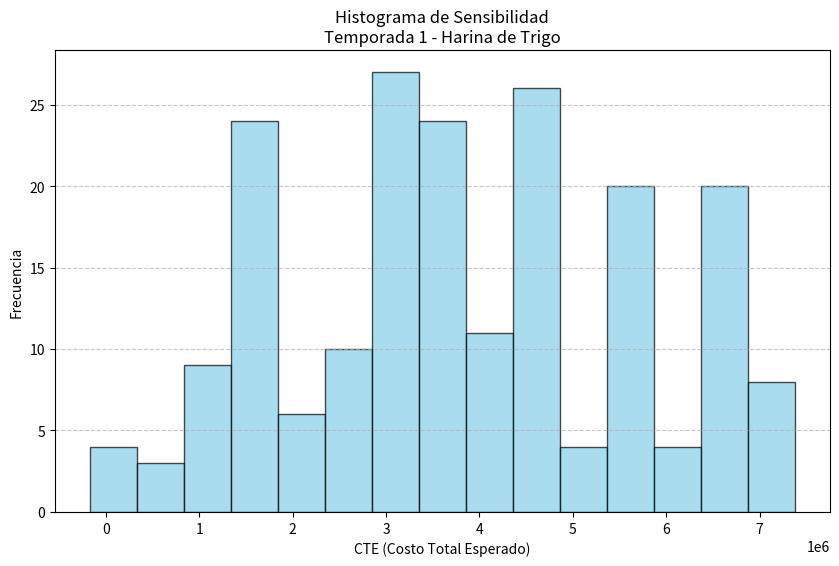
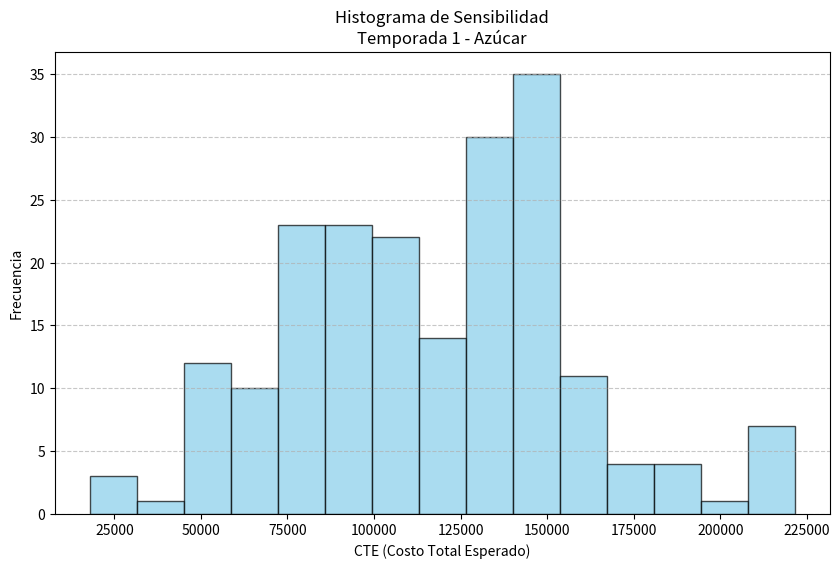
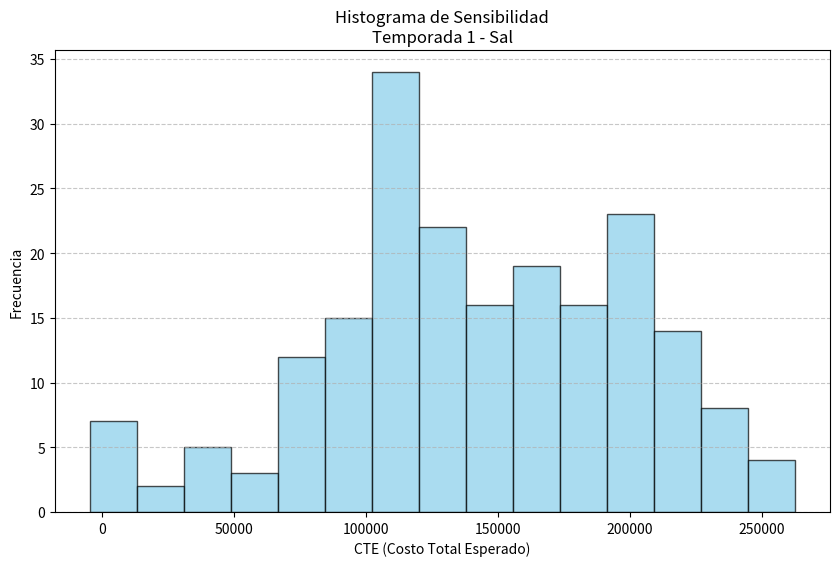
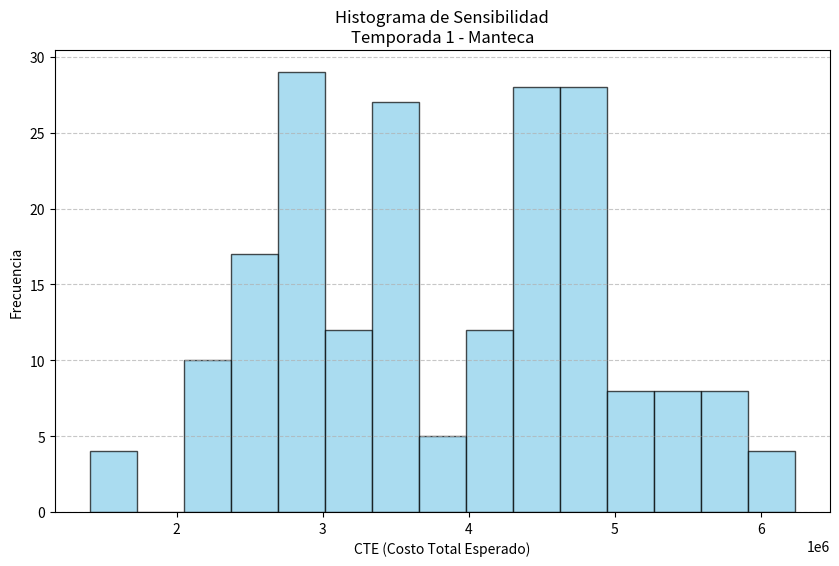
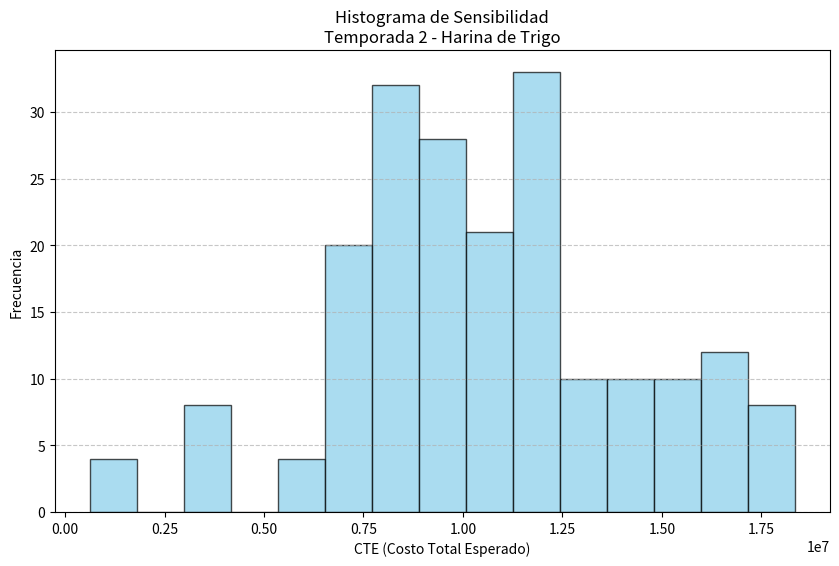
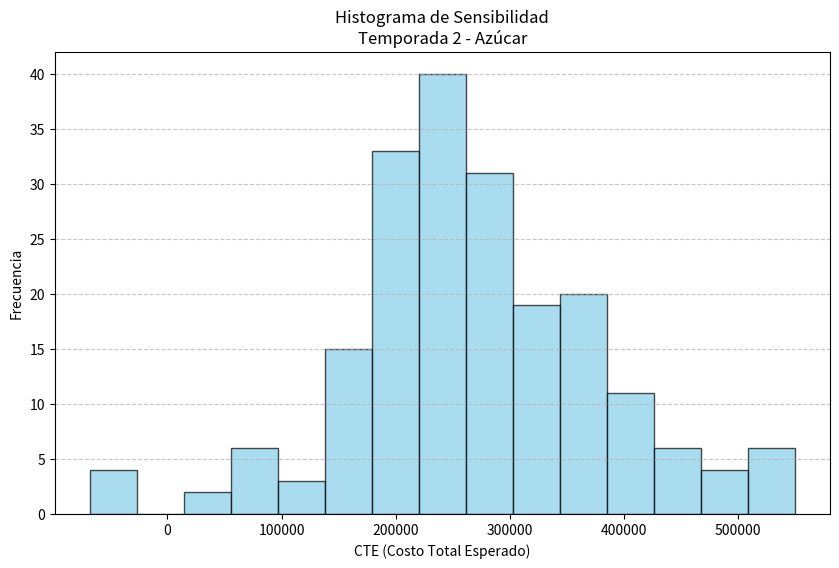
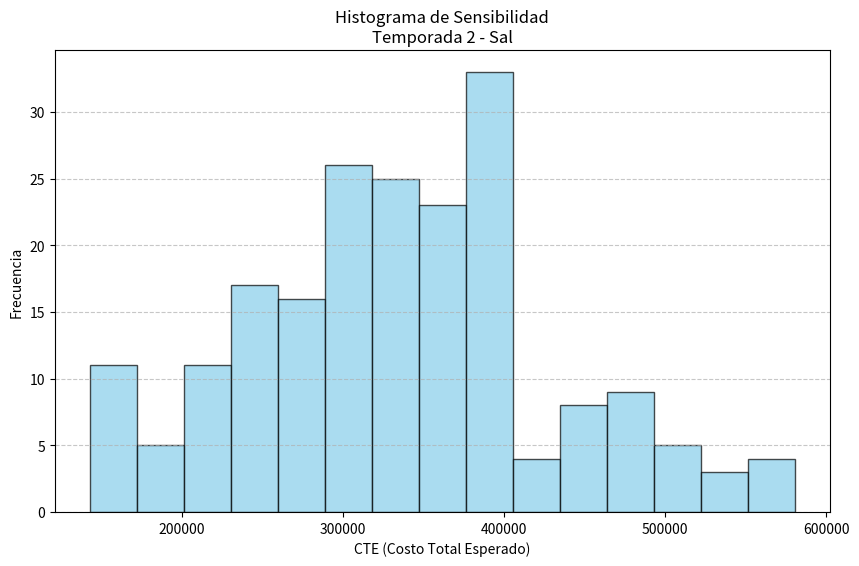
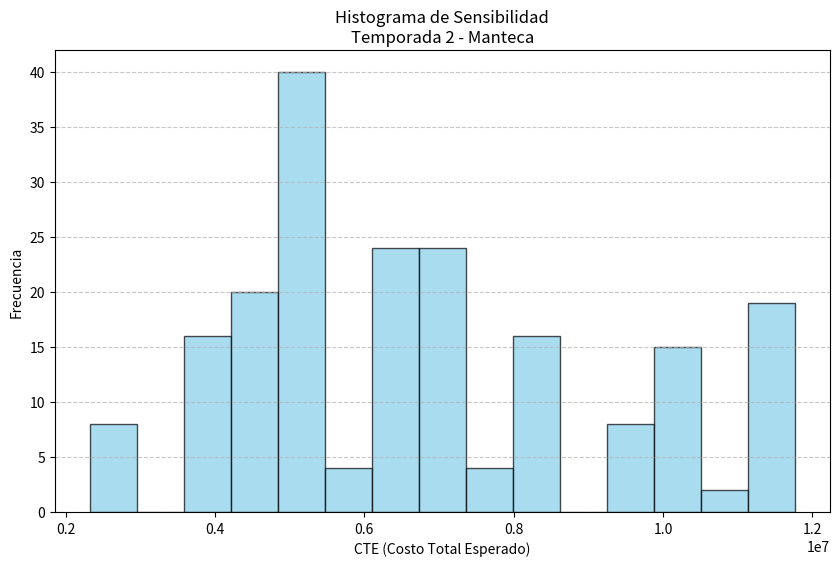
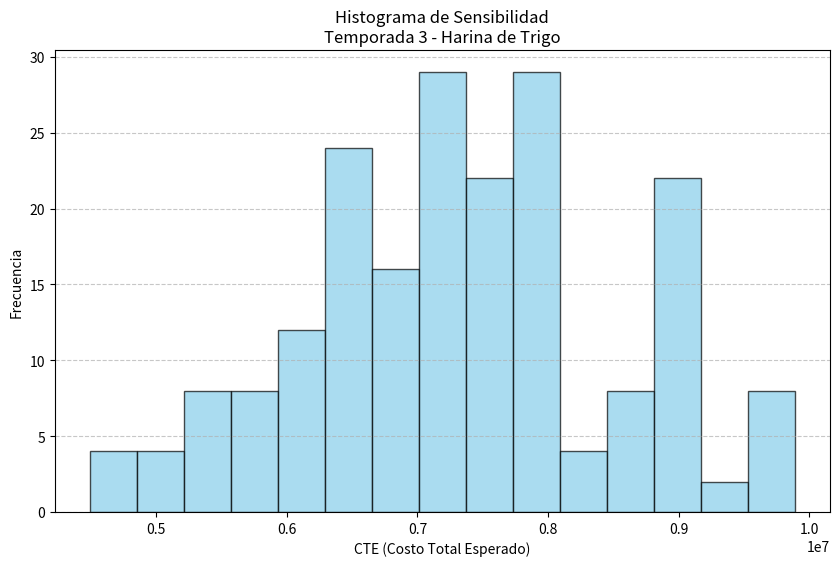
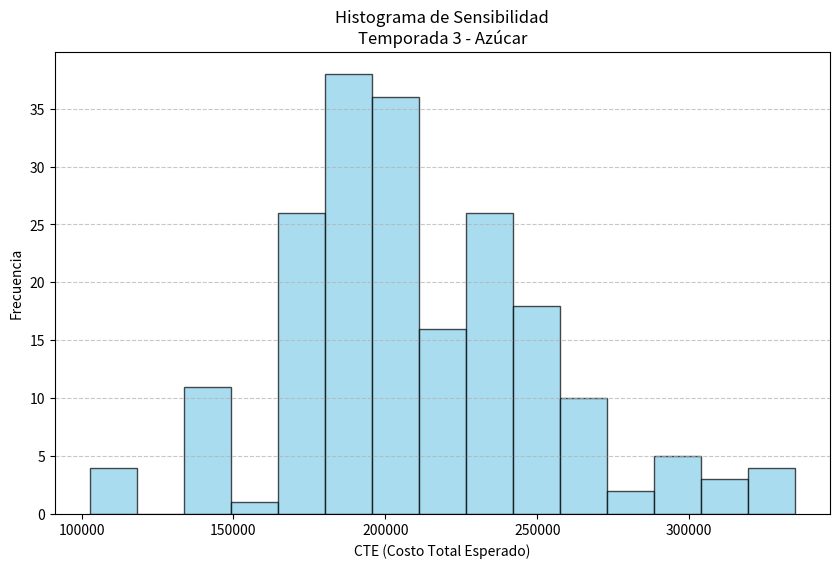
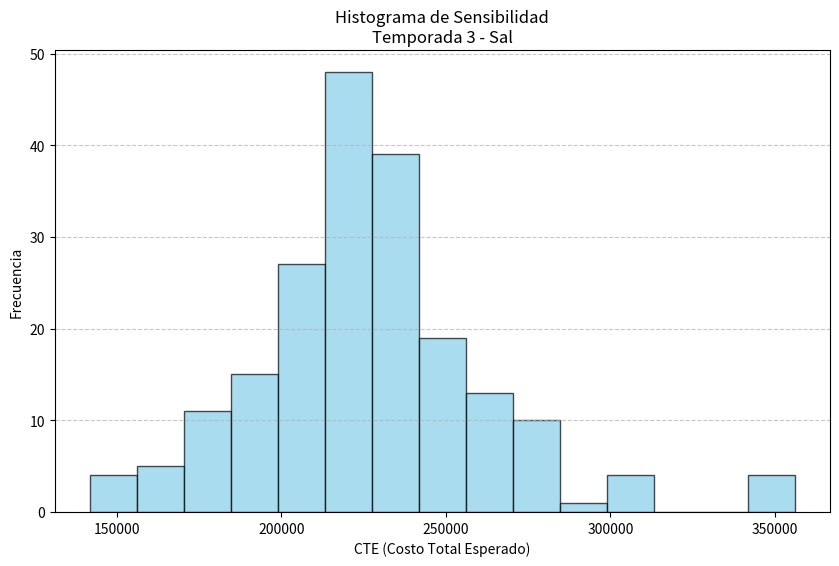
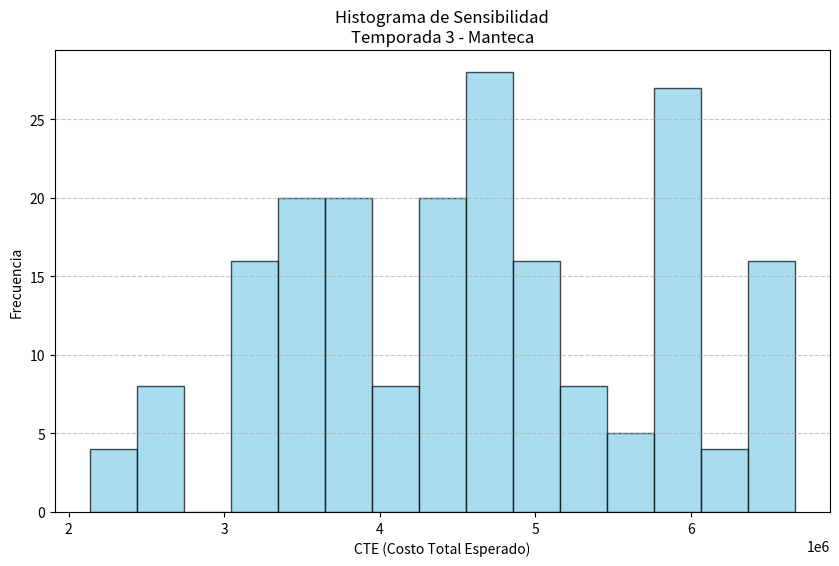
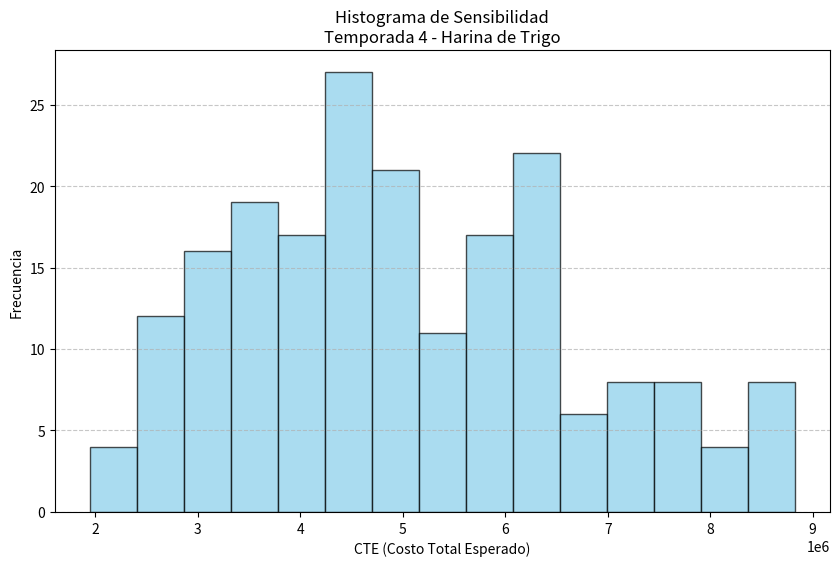
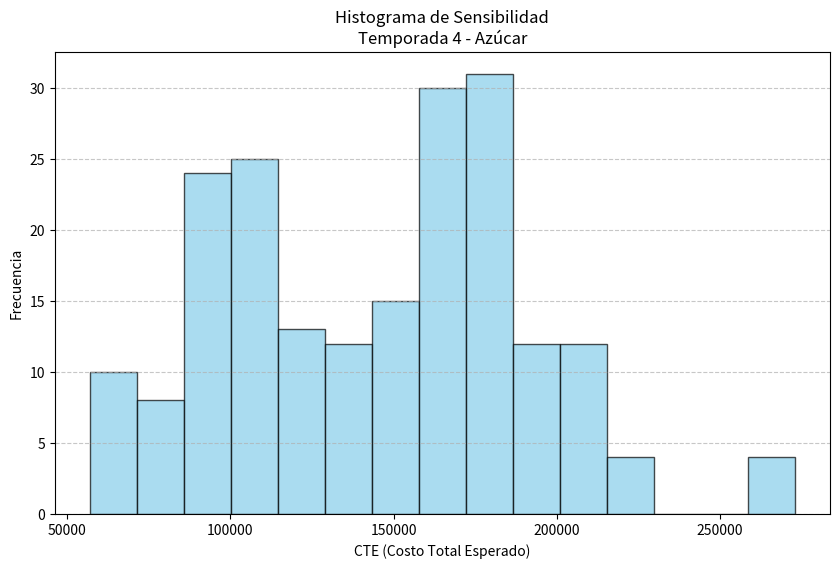
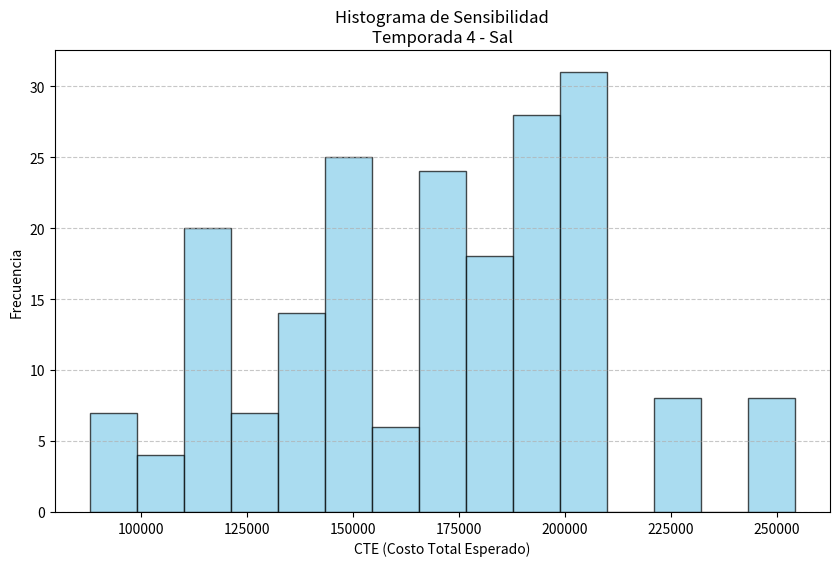
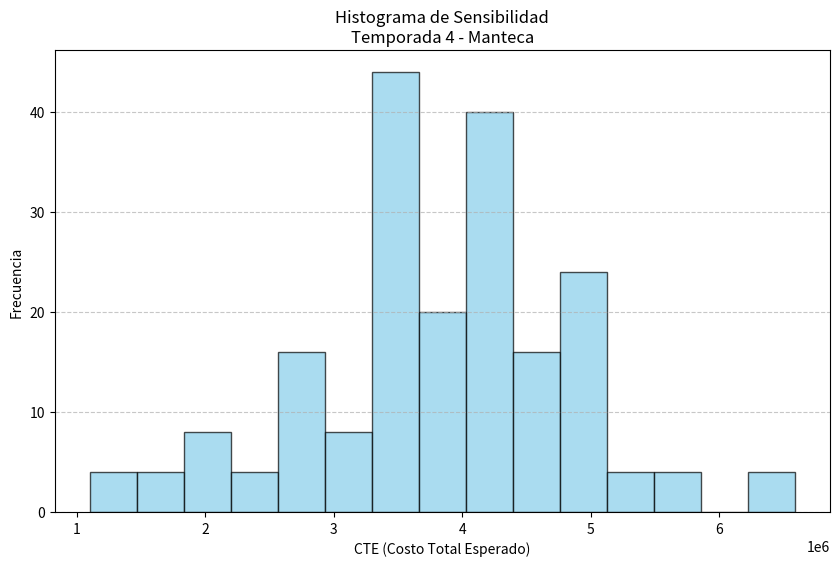

The matplotlib source for these figures, in order:
import numpy as np
import pandas as pd
import os
import matplotlib.pyplot as plt

# Configuración de carpeta y subcarpeta de salida
output_dir_base = 'sensitivity'
output_dir = os.path.join(output_dir_base, 'd')
os.makedirs(output_dir, exist_ok=True)

# Información de temporadas con media y D.E. de demanda
temporadas = [
    {
        "nombre": "1",
        "duracion_temporada": 14,
        "demandas": {
            "Harina de Trigo": {"media": 179.656, "de": 94.345},
            "Azúcar": {"media": 3.245, "de": 1.608},
            "Sal": {"media": 4.160, "de": 2.239},
            "Manteca": {"media": 19.907, "de": 5.310},
        },
    },
    {
        "nombre": "2",
        "duracion_temporada": 20,
        "demandas": {
            "Harina de Trigo": {"media": 319.834, "de": 117.840},
            "Azúcar": {"media": 6.052, "de": 2.913},
            "Sal": {"media": 7.405, "de": 2.694},
            "Manteca": {"media": 22.662, "de": 10.443},
        },
    },
    {
        "nombre": "3",
        "duracion_temporada": 7,
        "demandas": {
            "Harina de Trigo": {"media": 617.404, "de": 112.636},
            "Azúcar": {"media": 12.547, "de": 3.240},
            "Sal": {"media": 14.213, "de": 2.511},
            "Manteca": {"media": 44.750, "de": 11.195},
        },
    },
    {
        "nombre": "4",
        "duracion_temporada": 11,
        "demandas": {
            "Harina de Trigo": {"media": 284.965, "de": 90.564},
            "Azúcar": {"media": 5.289, "de": 2.197},
            "Sal": {"media": 6.558, "de": 2.096},
            "Manteca": {"media": 22.052, "de": 6.242},
        },
    },
]

# Datos de los insumos
insumos = {
    "Harina de Trigo": {"b": 1600, "c1": 685.12, "Sp": 120, "volumen_unitario": 0.0018, "volumen_maximo": 22, "monto_maximo": 2000000},
    "Azúcar": {"b": 1600, "c1": 685.12, "Sp": 4, "volumen_unitario": 0.0014, "volumen_maximo": 1.5, "monto_maximo": 90000},
    "Sal": {"b": 1600, "c1": 685.12, "Sp": 3, "volumen_unitario": 0.00075, "volumen_maximo": 1, "monto_maximo": 110000},
    "Manteca": {"b": 13000, "c1": 5566.6, "Sp": 12, "volumen_unitario": 0.0015, "volumen_maximo": 2.5, "monto_maximo": 800000},
}

# Tamaños de lote calculados previamente para cada temporada e insumo
valores_q = {
    1: {"Harina de Trigo": 469.3284, "Azúcar": 63.07593, "Sal": 71.41723, "Manteca": 54.80865},
    2: {"Harina de Trigo": 748.4618, "Azúcar": 102.9572, "Sal": 113.8859, "Manteca": 69.89478},
    3: {"Harina de Trigo": 615.2139, "Azúcar": 87.70286, "Sal": 93.34306, "Manteca": 58.10669},
    4: {"Harina de Trigo": 523.9430, "Azúcar": 71.38043, "Sal": 79.48412, "Manteca": 51.13275},
}

def calcular_cte(d, k, q, c1, b, Sp):
    """
    Calcula el Costo Total Esperado (CTE).
    
    Args (todos float):
        d: Demanda total de la temporada (kg).
        k: Costo de Orden ($).
        q: Tamaño del Lote (kg).
        c1: Costo unitario de Mantenimiento ($/kg).
        b: Costo unitario de Adquisición ($).
        Sp: Stock de Protección (kg).
        
    Returns:
        float: Costo total esperado.
    """
    return (d * k / q) + (q * c1 / 2) + (d * b) + (Sp * c1)

def generar_resultados(temporadas, insumos, valores_q, muestras_por_temporada):
    """
    Genera las simulaciones de CTE para cada combinación de temporada e insumo.
    """
    resultados = {"Temporada": [], "Insumo": [], "q": [], "Muestra": [], "Demanda_Total": [], "CTE": []}
    
    for temporada_info in temporadas:
        temporada = temporada_info["nombre"]
        duracion_temporada = temporada_info["duracion_temporada"]
        
        for insumo, datos in temporada_info["demandas"].items():
            demanda_media = datos["media"]
            desviacion = datos["de"]
            muestras = np.random.normal(loc=demanda_media, scale=desviacion, size=muestras_por_temporada)
            
            for q_id, valores in valores_q.items():
                q = valores[insumo]
                for i, muestra in enumerate(muestras):
                    
                    # Conseguir parámetros y calcular CTE
                    demanda_total = muestra * duracion_temporada
                    cte = calcular_cte(demanda_total, k=30000, q=q, c1=insumos[insumo]["c1"], b=insumos[insumo]["b"], Sp=insumos[insumo]["Sp"])
                    
                    # Guardar resultados
                    resultados["Temporada"].append(temporada)
                    resultados["Insumo"].append(insumo)
                    resultados["q"].append(q_id)
                    resultados["Muestra"].append(i + 1)
                    resultados["Demanda_Total"].append(demanda_total)
                    resultados["CTE"].append(cte)
    return pd.DataFrame(resultados)

def guardar_histogramas(df_resultados, output_dir):
    """
    Genera y guarda histogramas del CTE para cada combinación de temporada e insumo.
    """
    for temporada in df_resultados["Temporada"].unique():
        for insumo in df_resultados["Insumo"].unique():
            data = df_resultados[(df_resultados["Temporada"] == temporada) & (df_resultados["Insumo"] == insumo)]
            
            plt.figure(figsize=(10, 6))
            plt.hist(data["CTE"], bins=15, color='skyblue', edgecolor='black', alpha=0.7)
            plt.title(f"Histograma de Sensibilidad\nTemporada {temporada} - {insumo}")
            plt.xlabel("CTE (Costo Total Esperado)")
            plt.ylabel("Frecuencia")
            plt.grid(axis='y', linestyle='--', alpha=0.7)
            
            filename = f"{insumo}_{temporada}_sensitivity_d.png".replace(" ", "_")
            filepath = os.path.join(output_dir, filename)
            plt.savefig(filepath, dpi=300, bbox_inches='tight')
            plt.close()

# Configuración: muestras a generar por temporada para cada insumo
muestras_por_temporada = 50  

# Generar y guardar resultados
df_resultados = generar_resultados(temporadas, insumos, valores_q,muestras_por_temporada)
df_resultados.to_csv(f"{output_dir}/muestras_cte_d.csv", index=False)
print("Las muestras se han guardado en 'muestras_cte_d.csv'.")
   
# Calcular y guardar estadísticas agrupadas 
agrupados = df_resultados.groupby(["Temporada", "Insumo"]).agg(
    Media_CTE=("CTE", "mean"),
    DE_CTE=("CTE", "std")
).reset_index()
agrupados.to_csv(f"{output_dir}/cte_d_agrupados.csv", index=False)
print("Los resultados agrupados se han guardado en 'cte_d_agrupados.csv'.")
    
# Generar histogramas en .PNG
guardar_histogramas(df_resultados, output_dir)
